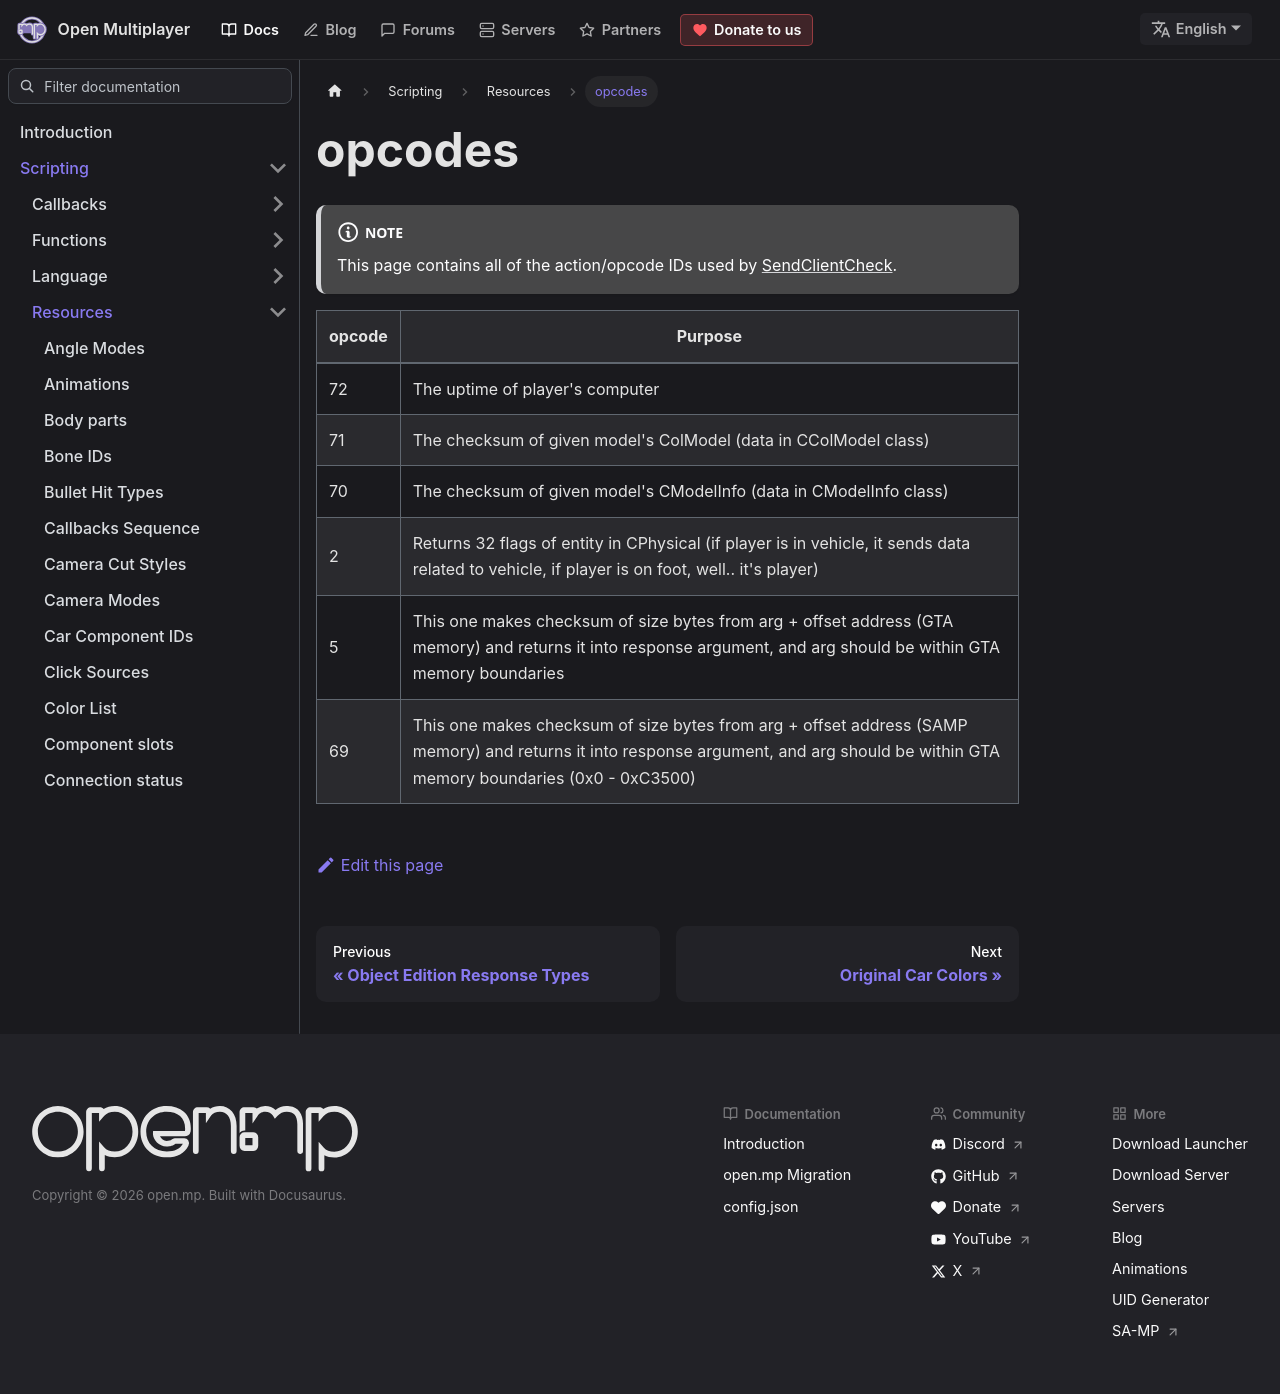

repository: openmultiplayer/web · page: docs/scripting/resources/opcodes.html · generator: docusaurus

---
title: opcodes
sidebar_label: opcodes
description: SendClientCheck action IDs
tags: []
---

:::note

This page contains all of the action/opcode IDs used by [SendClientCheck](../functions/SendClientCheck).

:::

| opcode | Purpose                                                                                                                                                                             |
| ------ | ----------------------------------------------------------------------------------------------------------------------------------------------------------------------------------- |
| 72     | The uptime of player's computer                                                                                                                                                     |
| 71     | The checksum of given model's ColModel (data in CColModel class)                                                                                                                    |
| 70     | The checksum of given model's CModelInfo (data in CModelInfo class)                                                                                                                 |
| 2      | Returns 32 flags of entity in CPhysical (if player is in vehicle, it sends data related to vehicle, if player is on foot, well.. it's player)                                       |
| 5      | This one makes checksum of size bytes from arg + offset address (GTA memory) and returns it into response argument, and arg should be within GTA memory boundaries                  |
| 69     | This one makes checksum of size bytes from arg + offset address (SAMP memory) and returns it into response argument, and arg should be within GTA memory boundaries (0x0 - 0xC3500) |
